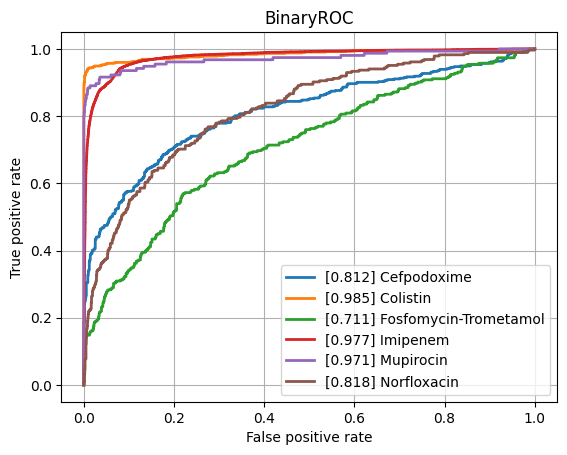

Values plotted in this chart, from the file beside it:
class, ROCAUC, n_positives, n_negatives
Amikacin, 0.9415, 1111, 5382
Amoxicillin-Clavulanic acid, 0.9043, 4204, 5999
Ampicillin, 0.9161, 10010, 5719
Ampicillin-Amoxicillin, 0.9293, 5567, 1019
Cefazolin, 0.933, 967, 1146
Cefepime, 0.9237, 3537, 8042
Cefpodoxime, 0.8123, 493, 907
Ceftazidime, 0.8739, 4421, 12101
Ceftriaxone, 0.8853, 3764, 10078
Cefuroxime, 0.9363, 6591, 1688
Ciprofloxacin, 0.8894, 6582, 16405
Clindamycin, 0.8915, 5611, 5661
Colistin, 0.9846, 747, 3632
Cotrimoxazole, 0.8827, 8111, 17142
Ertapenem, 0.8371, 143, 5478
Erythromycin, 0.8799, 5620, 4537
Fosfomycin, 0.8812, 1843, 6914
Fosfomycin-Trometamol, 0.711, 304, 972
Fusidic acid, 0.8702, 855, 1836
Gentamicin, 0.9644, 9230, 11403
Imipenem, 0.977, 7693, 15906
Levofloxacin, 0.9259, 3378, 5845
Meropenem, 0.9342, 2436, 15860
Mupirocin, 0.9711, 155, 1235
Nitrofurantoin, 0.8515, 380, 3187
Norfloxacin, 0.8184, 285, 1462
Oxacillin, 0.9121, 2791, 3926
Penicillin, 0.9242, 2811, 1022
Piperacillin-Tazobactam, 0.8732, 6313, 13644
Rifampicin, 0.9015, 280, 6931
Teicoplanin, 0.9395, 83, 1854
Tetracycline, 0.8623, 1706, 5308
Tobramycin, 0.9342, 1265, 4295
Vancomycin, 0.9676, 594, 12428
micro, 0.933, , 
macro, 0.9012, , 
